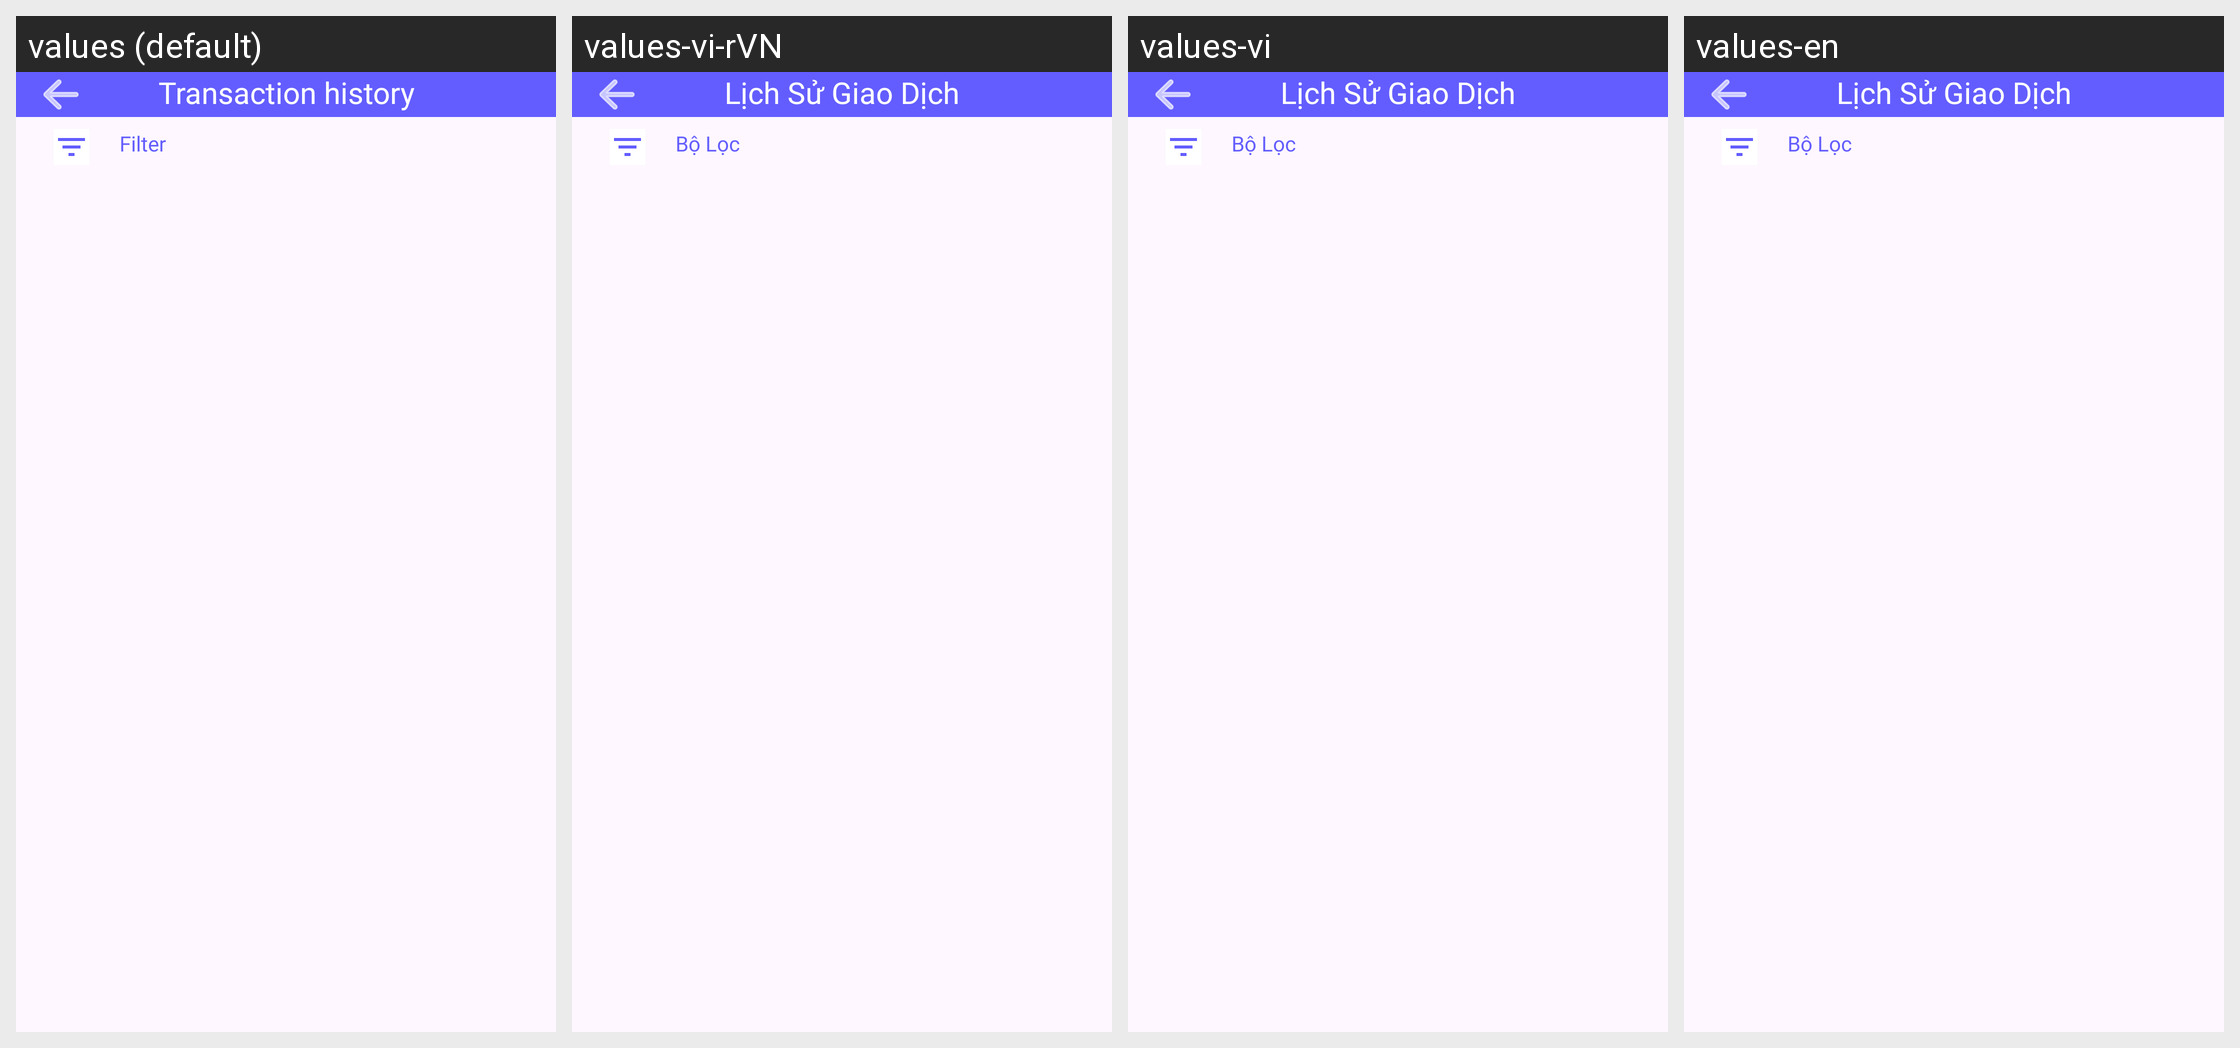

This grid shows one Android layout under several languages. Give, for every string resource on the screen, its name, the default text and each shown locale's text.
Android screen res/layout/fragment_transaction_history.xml rendered under 4 locales, left to right: values (default), values-vi-rVN, values-vi, values-en. Device: Nexus 5 (rendered at 1080×1920; each locale shown at half size, 540×960, under a caption strip naming it); theme Theme.ElectronicWalletMoneyPay.
Strings drawn on this screen, with the default value and each locale's value (text and hints the layout hard-codes, and strings that could not be matched under every locale, appear in the picture but are not listed):

text_transaction_history
  values: Transaction history
  values-vi-rVN: Lịch Sử Giao Dịch
  values-vi: Lịch Sử Giao Dịch
  values-en: Lịch Sử Giao Dịch

text_filter
  values: Filter
  values-vi-rVN: Bộ Lọc
  values-vi: Bộ Lọc
  values-en: Bộ Lọc
